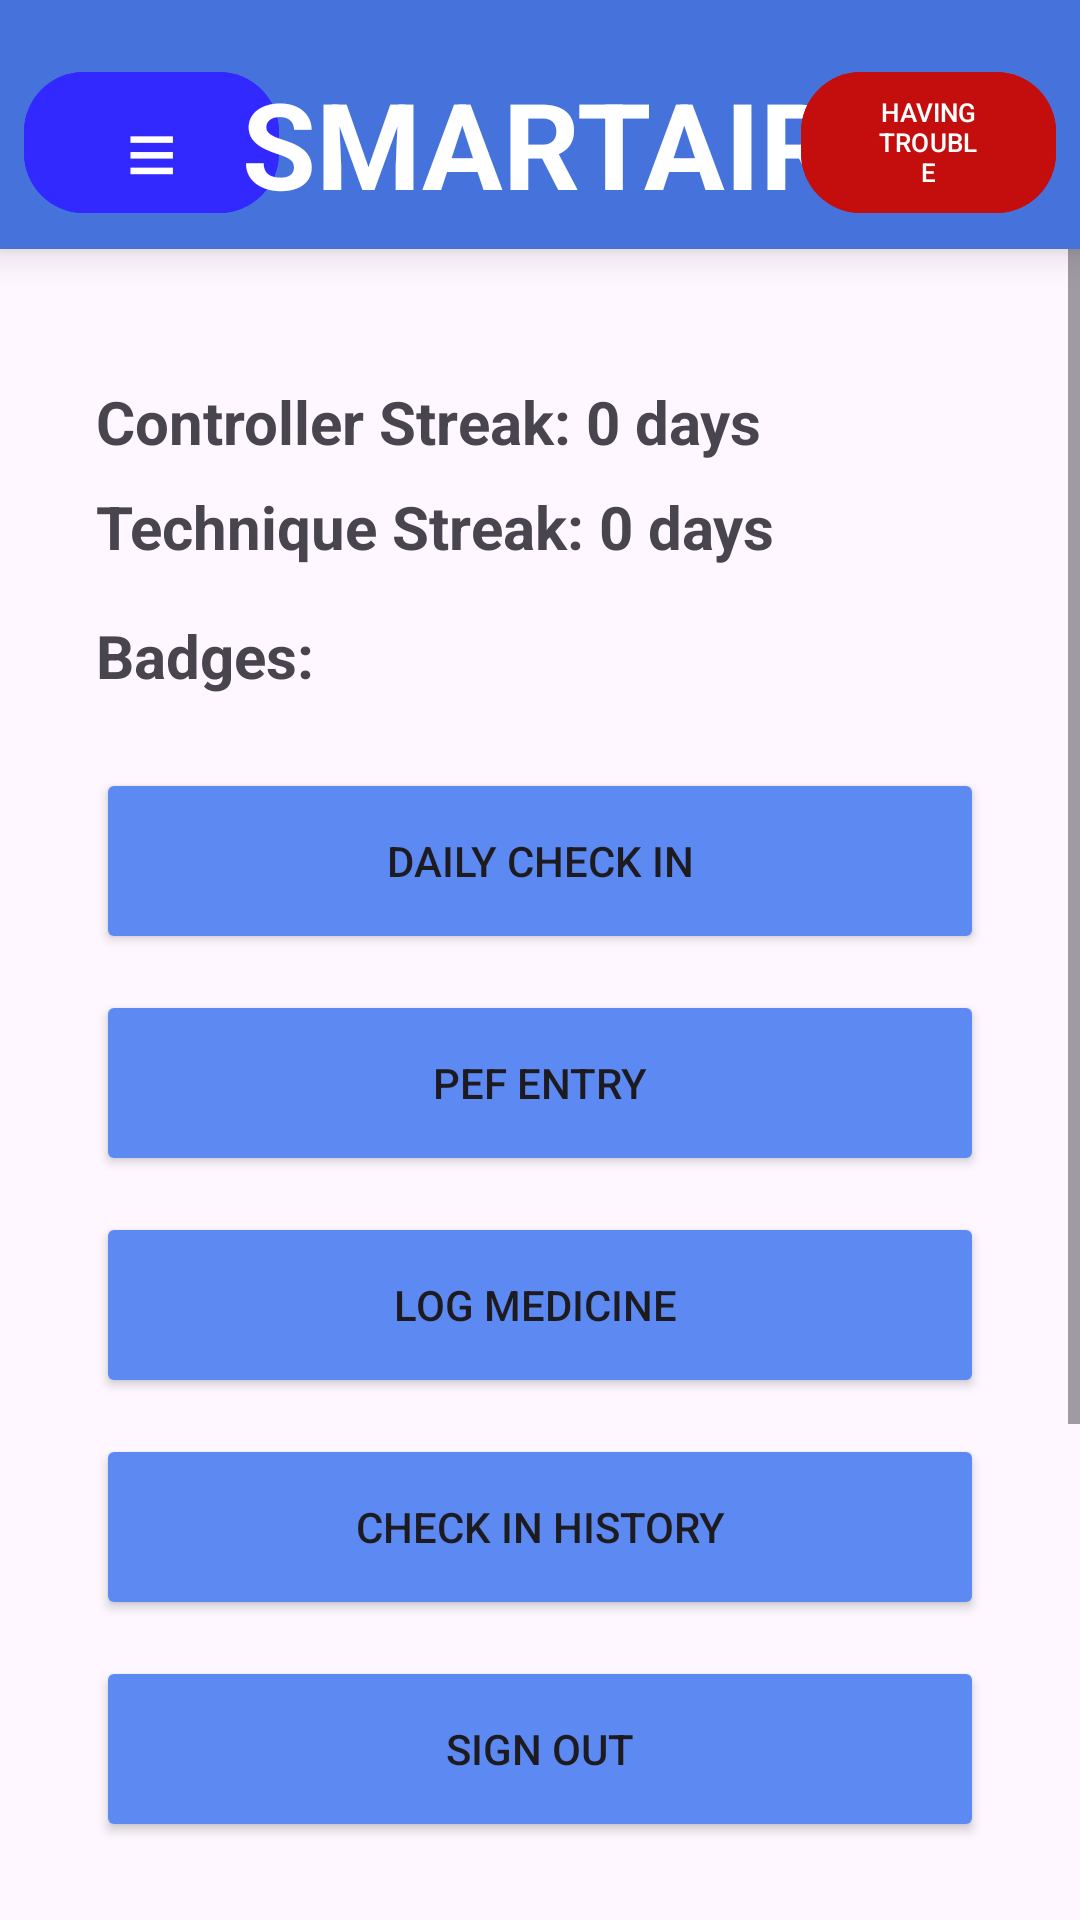

Produce the Android XML layout that renders to this screen, including the resource entries it uses.
<!-- AndroidManifest.xml: application theme Theme.CSCB07_Final_Project_SMARTAIR -->
<!-- res/layout/activity_main.xml -->
<?xml version="1.0" encoding="utf-8"?>
<androidx.constraintlayout.widget.ConstraintLayout
    xmlns:android="http://schemas.android.com/apk/res/android"
    xmlns:app="http://schemas.android.com/apk/res-auto"
    xmlns:tools="http://schemas.android.com/tools"
    android:layout_width="match_parent"
    android:layout_height="match_parent"
    tools:context=".Views.MainActivityView">

    <include
        android:id="@+id/topBar"
        layout="@layout/view_top_bar"
        app:layout_constraintTop_toTopOf="parent"
        app:layout_constraintStart_toStartOf="parent"
        app:layout_constraintEnd_toEndOf="parent"/>

    <ScrollView
        android:id="@+id/scroll_main"
        android:layout_width="0dp"
        android:layout_height="0dp"
        android:fillViewport="true"
        app:layout_constraintTop_toBottomOf="@id/topBar"
        app:layout_constraintBottom_toBottomOf="parent"
        app:layout_constraintStart_toStartOf="parent"
        app:layout_constraintEnd_toEndOf="parent">

        <LinearLayout
            android:id="@+id/main_container"
            android:layout_width="match_parent"
            android:layout_height="wrap_content"
            android:orientation="vertical"
            android:padding="16dp">

            <LinearLayout
                android:id="@+id/main_container"
                android:layout_width="match_parent"
                android:layout_height="760dp"
                android:orientation="vertical"
                android:padding="16dp">


                <TextView
                    android:id="@+id/tvControllerStreak"
                    android:layout_width="wrap_content"
                    android:layout_height="wrap_content"
                    android:layout_marginTop="12dp"
                    android:text="Controller Streak: 0 days"
                    android:textSize="20sp"
                    android:textStyle="bold" />

                <TextView
                    android:id="@+id/tvTechniqueStreak"
                    android:layout_width="wrap_content"
                    android:layout_height="wrap_content"
                    android:layout_marginTop="8dp"
                    android:text="Technique Streak: 0 days"
                    android:textSize="20sp"
                    android:textStyle="bold" />

                <TextView
                    android:id="@+id/tvBadgesTitle"
                    android:layout_width="wrap_content"
                    android:layout_height="wrap_content"
                    android:layout_marginTop="16dp"
                    android:text="Badges:"
                    android:textSize="20sp"
                    android:textStyle="bold" />

                <LinearLayout
                    android:id="@+id/badgeContainer"
                    android:layout_width="match_parent"
                    android:layout_height="wrap_content"
                    android:orientation="vertical"
                    android:paddingTop="8dp" />
                <Button
                    android:id="@+id/checkin"
                    android:layout_width="match_parent"
                    android:layout_height="62dp"
                    android:layout_marginTop="16dp"
                    android:backgroundTint="#5C8AF2"
                    android:text="DAILY CHECK IN" />

                <Button
                    android:id="@+id/btnPEF"
                    android:layout_width="match_parent"
                    android:layout_height="62dp"
                    android:layout_marginTop="12dp"
                    android:backgroundTint="#5C8AF2"
                    android:text="PEF ENTRY" />

                <Button
                    android:id="@+id/btnMedicineLogs"
                    android:layout_width="match_parent"
                    android:layout_height="62dp"
                    android:layout_marginTop="12dp"
                    android:backgroundTint="#5C8AF2"
                    android:text="LOG MEDICINE " />

                <Button
                    android:id="@+id/btnCheckInHistory"
                    android:layout_width="match_parent"
                    android:layout_height="62dp"
                    android:layout_marginTop="12dp"
                    android:backgroundTint="#5C8AF2"
                    android:text="CHECK IN HISTORY" />

                <Button
                    android:id="@+id/logout"
                    android:layout_width="match_parent"
                    android:layout_height="62dp"
                    android:layout_marginTop="12dp"
                    android:layout_marginBottom="24dp"
                    android:backgroundTint="#5C8AF2"
                    android:text="SIGN OUT" />
            </LinearLayout>
        </LinearLayout>
    </ScrollView>
</androidx.constraintlayout.widget.ConstraintLayout>
<!-- res/layout/view_top_bar.xml (included above) -->
<?xml version="1.0" encoding="utf-8"?>
<androidx.constraintlayout.widget.ConstraintLayout
    xmlns:android="http://schemas.android.com/apk/res/android"
    xmlns:app="http://schemas.android.com/apk/res-auto"
    android:id="@+id/topBarRoot"
    android:layout_width="match_parent"
    android:layout_height="wrap_content"
    android:padding="8dp"

    android:background="@color/primary"
    android:elevation="8dp">

    <com.google.android.material.button.MaterialButton
        android:id="@+id/btnTopNav"
        android:layout_width="85dp"
        android:layout_height="55dp"
        android:text="≡"
        android:textSize="30sp"
        android:textColor="@android:color/white"
        android:backgroundTint="@color/secondary"
        android:layout_marginTop="12dp"
        app:cornerRadius="20dp"
        app:layout_constraintStart_toStartOf="parent"
        app:layout_constraintTop_toTopOf="parent"
        app:layout_constraintBottom_toBottomOf="parent" />

    <TextView
        android:id="@+id/tvTopTitle"
        android:layout_width="wrap_content"
        android:layout_height="wrap_content"
        android:text="SMARTAIR"
        android:textSize="40sp"
        android:textStyle="bold"
        android:textColor="@android:color/white"
        android:layout_marginTop="12dp"
        app:layout_constraintTop_toTopOf="parent"
        app:layout_constraintBottom_toBottomOf="parent"
        app:layout_constraintStart_toEndOf="@id/btnTopNav"
        app:layout_constraintEnd_toStartOf="@id/triage_button"
        app:layout_constraintHorizontal_bias="0.5" />

    <com.google.android.material.button.MaterialButton
        android:id="@+id/triage_button"
        android:layout_width="85dp"
        android:layout_height="55dp"
        android:text="HAVING TROUBLE"
        android:textSize="8.5sp"
        android:textColor="@android:color/white"
        android:backgroundTint="@color/danger_red"
        android:layout_marginTop="12dp"
        app:cornerRadius="20dp"
        app:layout_constraintEnd_toEndOf="parent"
        app:layout_constraintTop_toTopOf="parent"
        app:layout_constraintBottom_toBottomOf="parent" />
</androidx.constraintlayout.widget.ConstraintLayout>
<!-- resources referenced by this layout -->
<resources>
  <color name="danger_red">#c40e0e</color>
  <color name="primary">#FF4673DB</color>
  <color name="secondary">#3129FF</color>
  <style name="Theme.CSCB07_Final_Project_SMARTAIR" parent="Base.Theme.CSCB07_Final_Project_SMARTAIR" />
  <style name="Base.Theme.CSCB07_Final_Project_SMARTAIR" parent="Theme.Material3.DayNight.NoActionBar">
          
          
      </style>
</resources>
